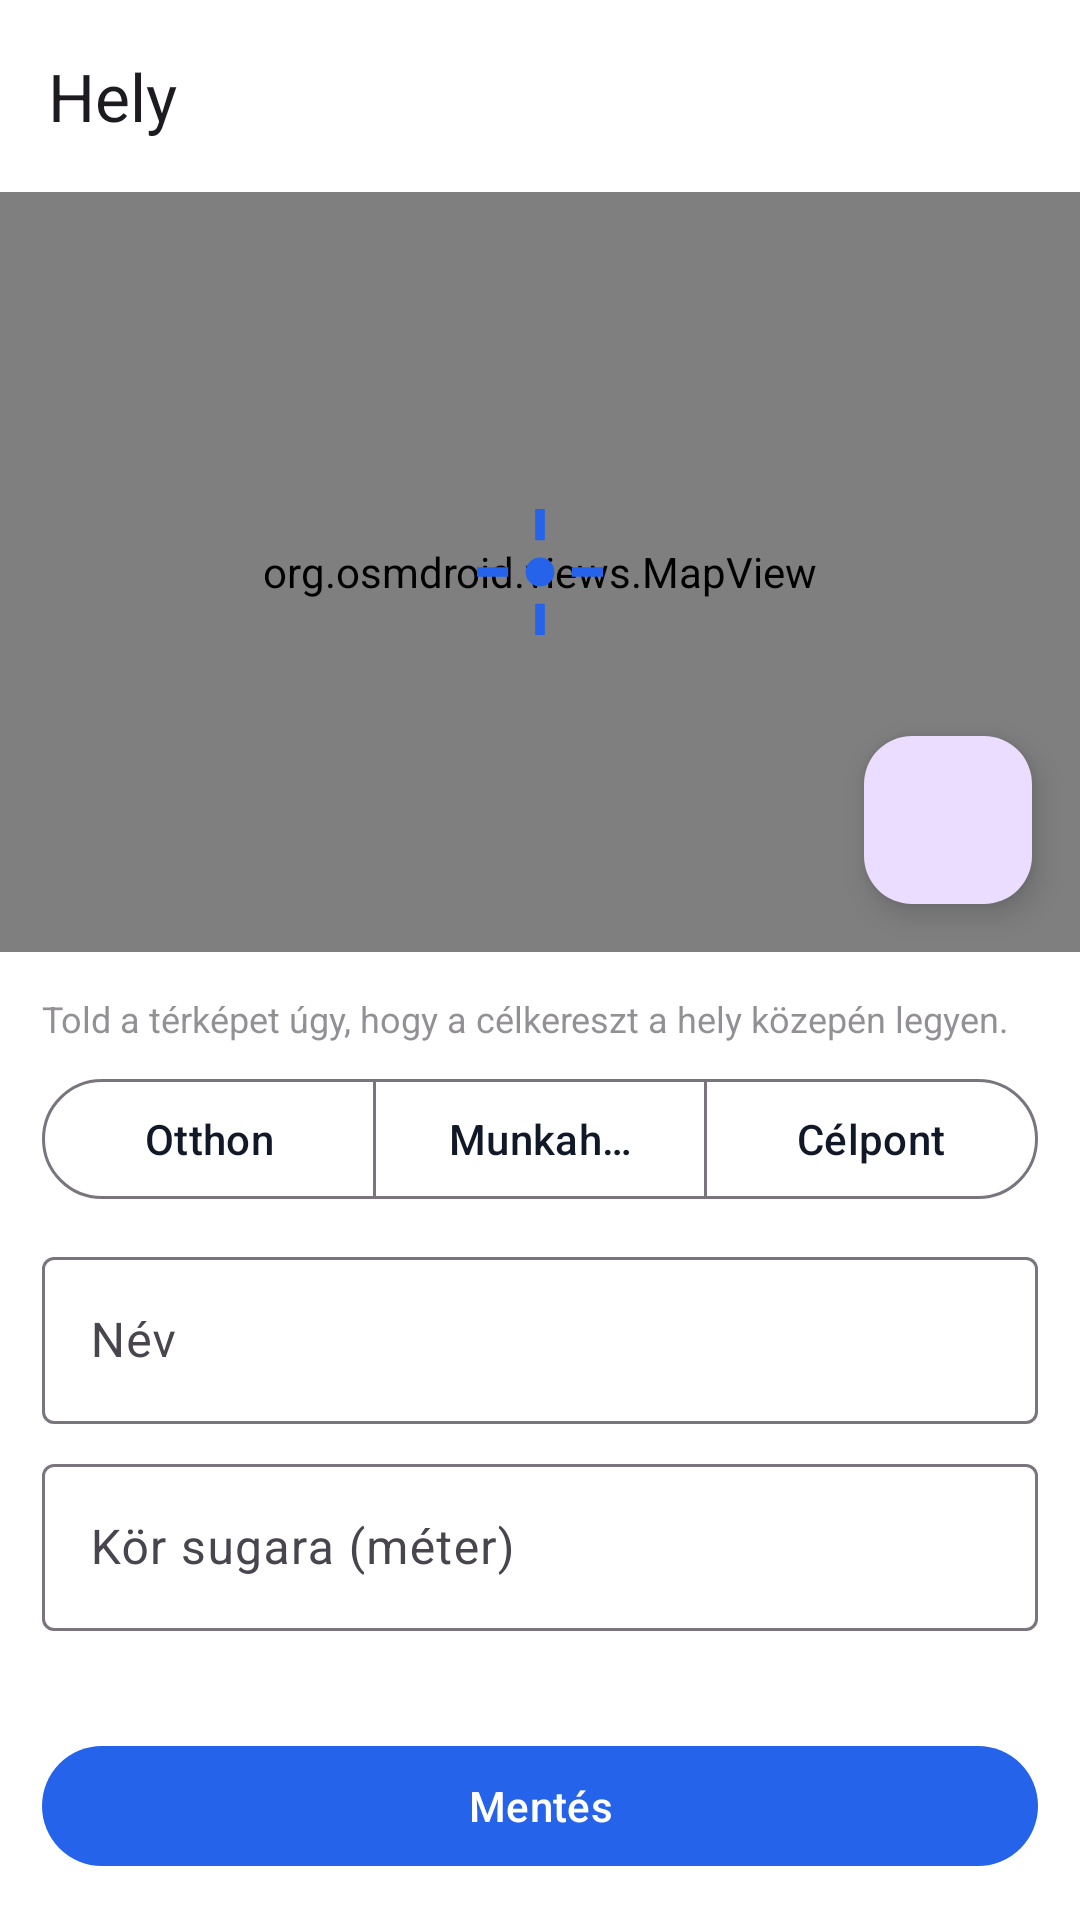

This screen was rendered from an Android layout file. Write that file and the resources it references.
<!-- AndroidManifest.xml: application theme Theme.MotorTelemetria -->
<!-- res/layout/activity_place_edit.xml -->
<?xml version="1.0" encoding="utf-8"?>
<LinearLayout xmlns:android="http://schemas.android.com/apk/res/android"
    xmlns:app="http://schemas.android.com/apk/res-auto"
    android:layout_width="match_parent"
    android:layout_height="match_parent"
    android:fitsSystemWindows="true"
    android:orientation="vertical">

    <com.google.android.material.appbar.MaterialToolbar
        android:id="@+id/toolbar"
        android:layout_width="match_parent"
        android:layout_height="?attr/actionBarSize"
        android:background="?attr/colorSurface"
        app:navigationIcon="@drawable/ic_back"
        app:navigationIconTint="?attr/colorOnSurface"
        app:title="@string/place_edit_title" />

    <FrameLayout
        android:layout_width="match_parent"
        android:layout_height="0dp"
        android:layout_weight="1">

        <org.osmdroid.views.MapView
            android:id="@+id/map"
            android:layout_width="match_parent"
            android:layout_height="match_parent" />

        
        <ImageView
            android:layout_width="48dp"
            android:layout_height="48dp"
            android:layout_gravity="center"
            android:contentDescription="@null"
            android:src="@drawable/ic_crosshair" />

        <com.google.android.material.floatingactionbutton.FloatingActionButton
            android:id="@+id/fabHere"
            android:layout_width="wrap_content"
            android:layout_height="wrap_content"
            android:layout_gravity="bottom|end"
            android:layout_margin="16dp"
            android:contentDescription="@string/place_use_current"
            app:fabSize="mini"
            app:srcCompat="@drawable/ic_my_location" />
    </FrameLayout>

    <LinearLayout
        android:layout_width="match_parent"
        android:layout_height="wrap_content"
        android:background="?attr/colorSurface"
        android:orientation="vertical"
        android:padding="14dp">

        <TextView
            android:layout_width="match_parent"
            android:layout_height="wrap_content"
            android:layout_marginBottom="8dp"
            android:alpha="0.6"
            android:text="@string/place_edit_hint"
            android:textSize="12sp" />

        <com.google.android.material.button.MaterialButtonToggleGroup
            android:id="@+id/typeToggle"
            android:layout_width="match_parent"
            android:layout_height="wrap_content"
            app:selectionRequired="true"
            app:singleSelection="true">

            <com.google.android.material.button.MaterialButton
                android:id="@+id/btnTypeHome"
                style="@style/Widget.Material3.Button.OutlinedButton"
                android:layout_width="0dp"
                android:layout_height="wrap_content"
                android:layout_weight="1"
                android:text="@string/place_type_home" />

            <com.google.android.material.button.MaterialButton
                android:id="@+id/btnTypeWork"
                style="@style/Widget.Material3.Button.OutlinedButton"
                android:layout_width="0dp"
                android:layout_height="wrap_content"
                android:layout_weight="1"
                android:text="@string/place_type_work" />

            <com.google.android.material.button.MaterialButton
                android:id="@+id/btnTypeDestination"
                style="@style/Widget.Material3.Button.OutlinedButton"
                android:layout_width="0dp"
                android:layout_height="wrap_content"
                android:layout_weight="1"
                android:text="@string/place_type_destination" />
        </com.google.android.material.button.MaterialButtonToggleGroup>

        <com.google.android.material.textfield.TextInputLayout
            android:layout_width="match_parent"
            android:layout_height="wrap_content"
            android:layout_marginTop="10dp"
            android:hint="@string/place_name">

            <com.google.android.material.textfield.TextInputEditText
                android:id="@+id/etName"
                android:layout_width="match_parent"
                android:layout_height="wrap_content"
                android:inputType="textCapSentences"
                android:maxLines="1" />
        </com.google.android.material.textfield.TextInputLayout>

        <com.google.android.material.textfield.TextInputLayout
            android:layout_width="match_parent"
            android:layout_height="wrap_content"
            android:layout_marginTop="8dp"
            android:hint="@string/auto_radius">

            <com.google.android.material.textfield.TextInputEditText
                android:id="@+id/etRadius"
                android:layout_width="match_parent"
                android:layout_height="wrap_content"
                android:inputType="number"
                android:maxLines="1" />
        </com.google.android.material.textfield.TextInputLayout>

        <TextView
            android:id="@+id/tvCoords"
            android:layout_width="match_parent"
            android:layout_height="wrap_content"
            android:layout_marginTop="8dp"
            android:alpha="0.6"
            android:textSize="12sp" />

        <LinearLayout
            android:layout_width="match_parent"
            android:layout_height="wrap_content"
            android:layout_marginTop="10dp"
            android:orientation="horizontal">

            <com.google.android.material.button.MaterialButton
                android:id="@+id/btnSave"
                android:layout_width="0dp"
                android:layout_height="wrap_content"
                android:layout_weight="1"
                android:text="@string/action_save_server" />

            <com.google.android.material.button.MaterialButton
                android:id="@+id/btnDelete"
                style="@style/Widget.Material3.Button.OutlinedButton"
                android:layout_width="0dp"
                android:layout_height="wrap_content"
                android:layout_marginStart="8dp"
                android:layout_weight="1"
                android:text="@string/action_delete"
                android:visibility="gone"
                app:icon="@drawable/ic_delete"
                app:iconGravity="textStart" />
        </LinearLayout>
    </LinearLayout>

</LinearLayout>
<!-- resources referenced by this layout -->
<resources>
  <!-- drawable ic_crosshair (drawable) -->
  <vector xmlns:android="http://schemas.android.com/apk/res/android"
      android:width="48dp"
      android:height="48dp"
      android:viewportWidth="24"
      android:viewportHeight="24">
      <path
          android:fillColor="@color/brand"
          android:pathData="M11.2,1.5h1.6v5.2h-1.6zM11.2,17.3h1.6v5.2h-1.6zM1.5,11.2h5.2v1.6H1.5zM17.3,11.2h5.2v1.6h-5.2zM12,9.6a2.4,2.4 0,1 1,0 4.8,2.4 2.4,0 0,1 0,-4.8z" />
  </vector>
  <string name="action_delete">Törlés</string>
  <string name="action_save_server">Mentés</string>
  <string name="auto_radius">Kör sugara (méter)</string>
  <string name="place_edit_hint">Told a térképet úgy, hogy a célkereszt a hely közepén legyen.</string>
  <string name="place_edit_title">Hely</string>
  <string name="place_name">Név</string>
  <string name="place_type_destination">Célpont</string>
  <string name="place_type_home">Otthon</string>
  <string name="place_type_work">Munkahely</string>
  <string name="place_use_current">Ugrás a jelenlegi helyzetre</string>
  <style name="Theme.MotorTelemetria" parent="Theme.Material3.DayNight.NoActionBar">
          <item name="colorPrimary">@color/brand</item>
          <item name="colorOnPrimary">@color/on_brand</item>
          <item name="colorPrimaryDark">@color/brand_dark</item>
          <item name="colorSecondary">@color/brand</item>
          <item name="colorSurface">@color/surface</item>
          <item name="colorOnSurface">@color/on_surface</item>
          <item name="android:colorBackground">@color/background</item>
          <item name="android:statusBarColor" tools:targetApi="l">@android:color/transparent</item>
          
          <item name="android:windowLightStatusBar" tools:targetApi="m">@bool/light_status_bar</item>
      </style>
  <color name="brand">#2563EB</color>
  <color name="on_brand">#FFFFFFFF</color>
  <color name="brand_dark">#1D4ED8</color>
  <color name="surface">#FFFFFFFF</color>
  <color name="on_surface">#FF111827</color>
  <color name="background">#FFF4F6F9</color>
</resources>
